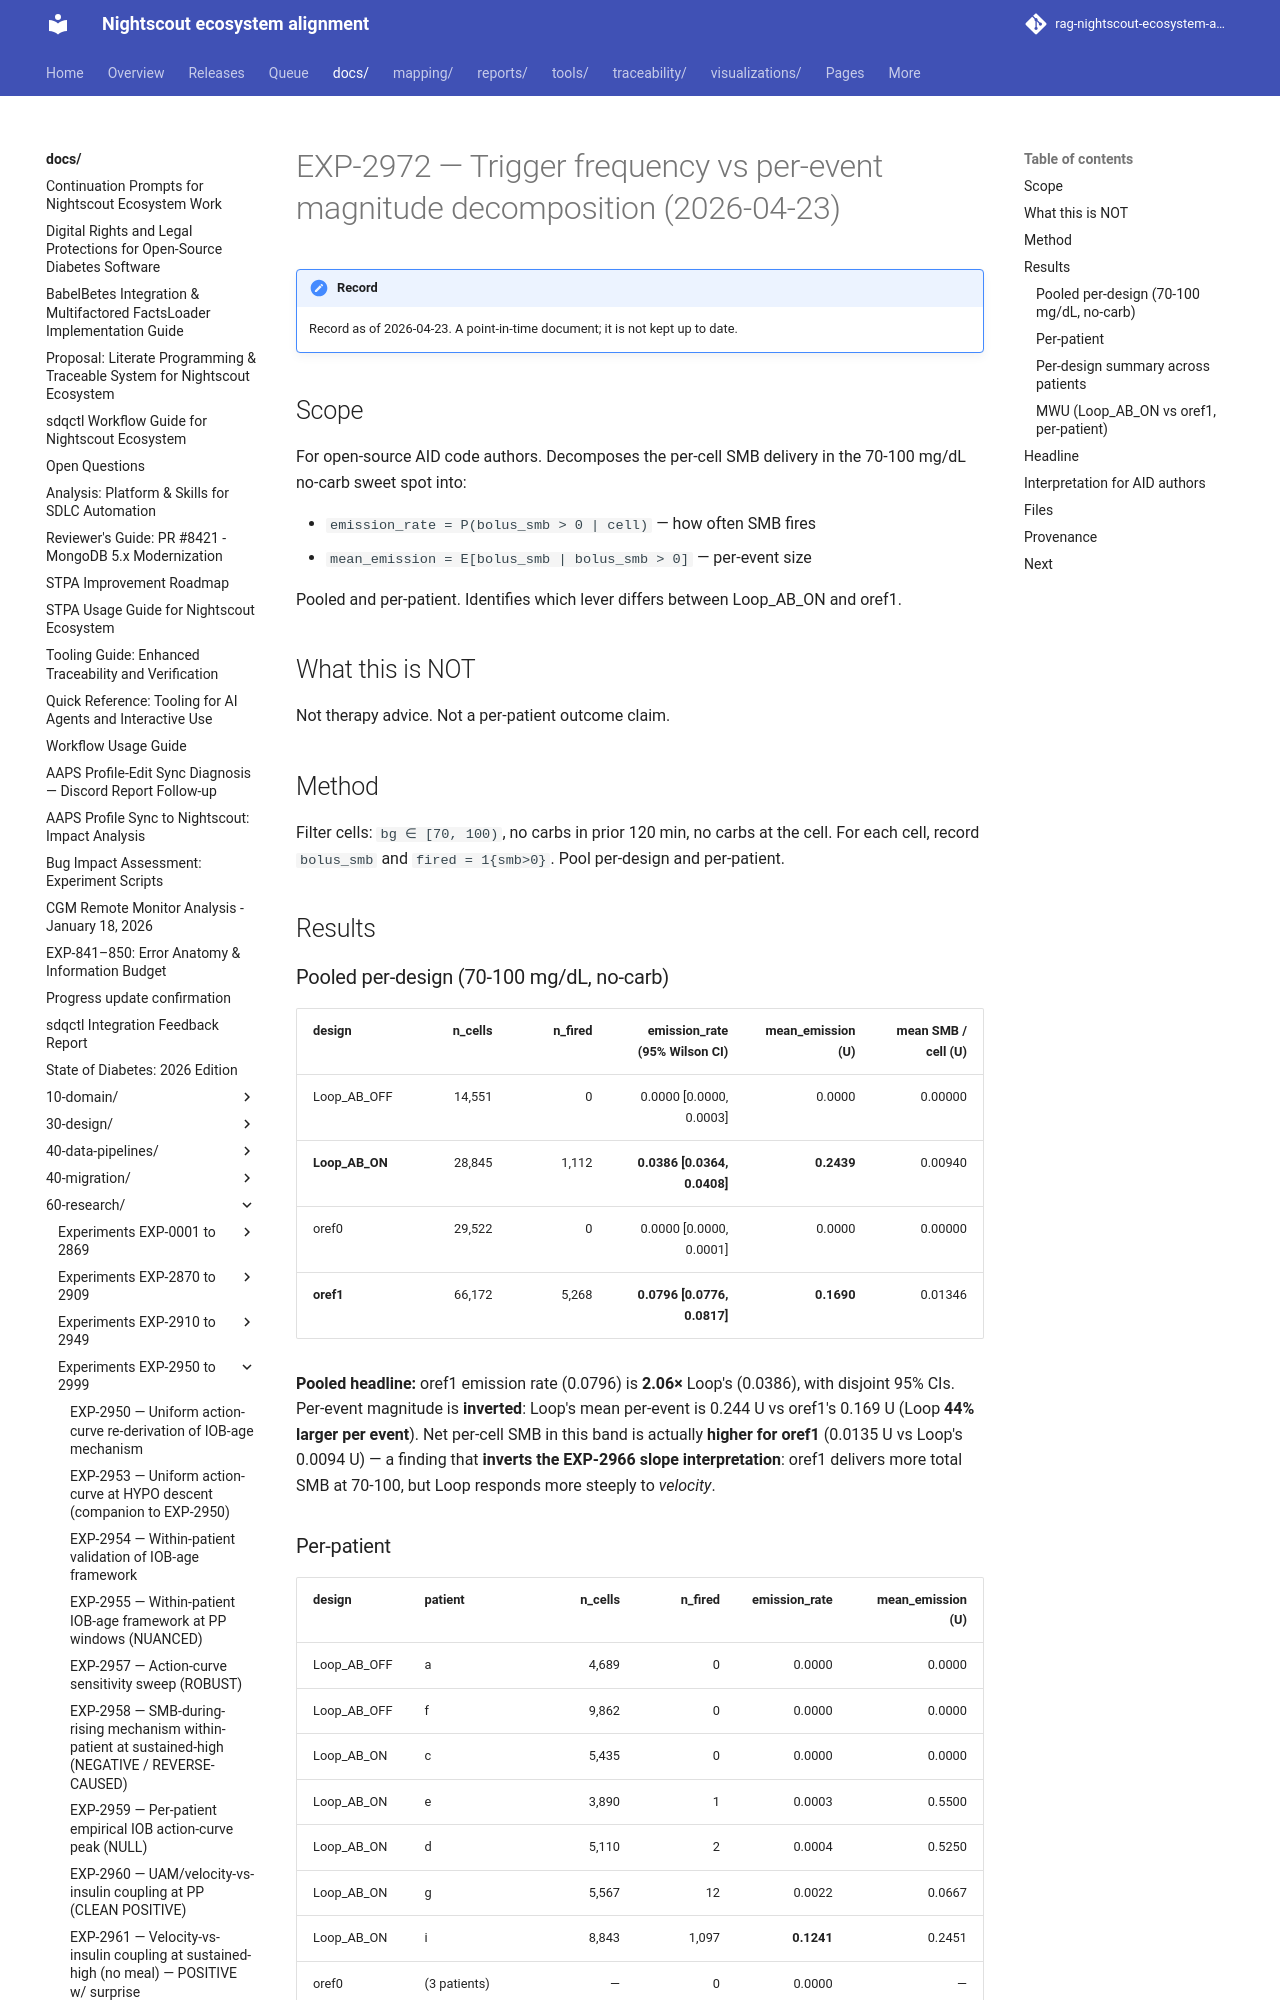

repository: bewest/rag-nightscout-ecosystem-alignment · page: docs/60-research/exp-2972-emission-decomposition-2026-04-23.html · generator: mkdocs

# EXP-2972 — Trigger frequency vs per-event magnitude decomposition (2026-04-23)

## Scope
For open-source AID code authors. Decomposes the per-cell SMB
delivery in the 70-100 mg/dL no-carb sweet spot into:

- `emission_rate = P(bolus_smb > 0 | cell)` — how often SMB fires
- `mean_emission = E[bolus_smb | bolus_smb > 0]` — per-event size

Pooled and per-patient. Identifies which lever differs between
Loop_AB_ON and oref1.

## What this is NOT
Not therapy advice. Not a per-patient outcome claim.

## Method
Filter cells: `bg ∈ [70, 100)`, no carbs in prior 120 min, no carbs
at the cell. For each cell, record `bolus_smb` and `fired = 1{smb>0}`.
Pool per-design and per-patient.

## Results

### Pooled per-design (70-100 mg/dL, no-carb)

| design | n_cells | n_fired | emission_rate (95% Wilson CI) | mean_emission (U) | mean SMB / cell (U) |
|---|---:|---:|---:|---:|---:|
| Loop_AB_OFF | 14,551 | 0 | 0.0000 [0.0000, 0.0003] | 0.0000 | 0.00000 |
| **Loop_AB_ON** | 28,845 | 1,112 | **0.0386 [0.0364, 0.0408]** | **0.2439** | 0.00940 |
| oref0 | 29,522 | 0 | 0.0000 [0.0000, 0.0001] | 0.0000 | 0.00000 |
| **oref1** | 66,172 | 5,268 | **0.0796 [0.0776, 0.0817]** | **0.1690** | 0.01346 |

**Pooled headline:** oref1 emission rate (0.0796) is **2.06×** Loop's
(0.0386), with disjoint 95% CIs. Per-event magnitude is **inverted**:
Loop's mean per-event is 0.244 U vs oref1's 0.169 U (Loop **44%
larger per event**). Net per-cell SMB in this band is actually
**higher for oref1** (0.0135 U vs Loop's 0.0094 U) — a finding that
**inverts the EXP-2966 slope interpretation**: oref1 delivers more
total SMB at 70-100, but Loop responds more steeply to *velocity*.
